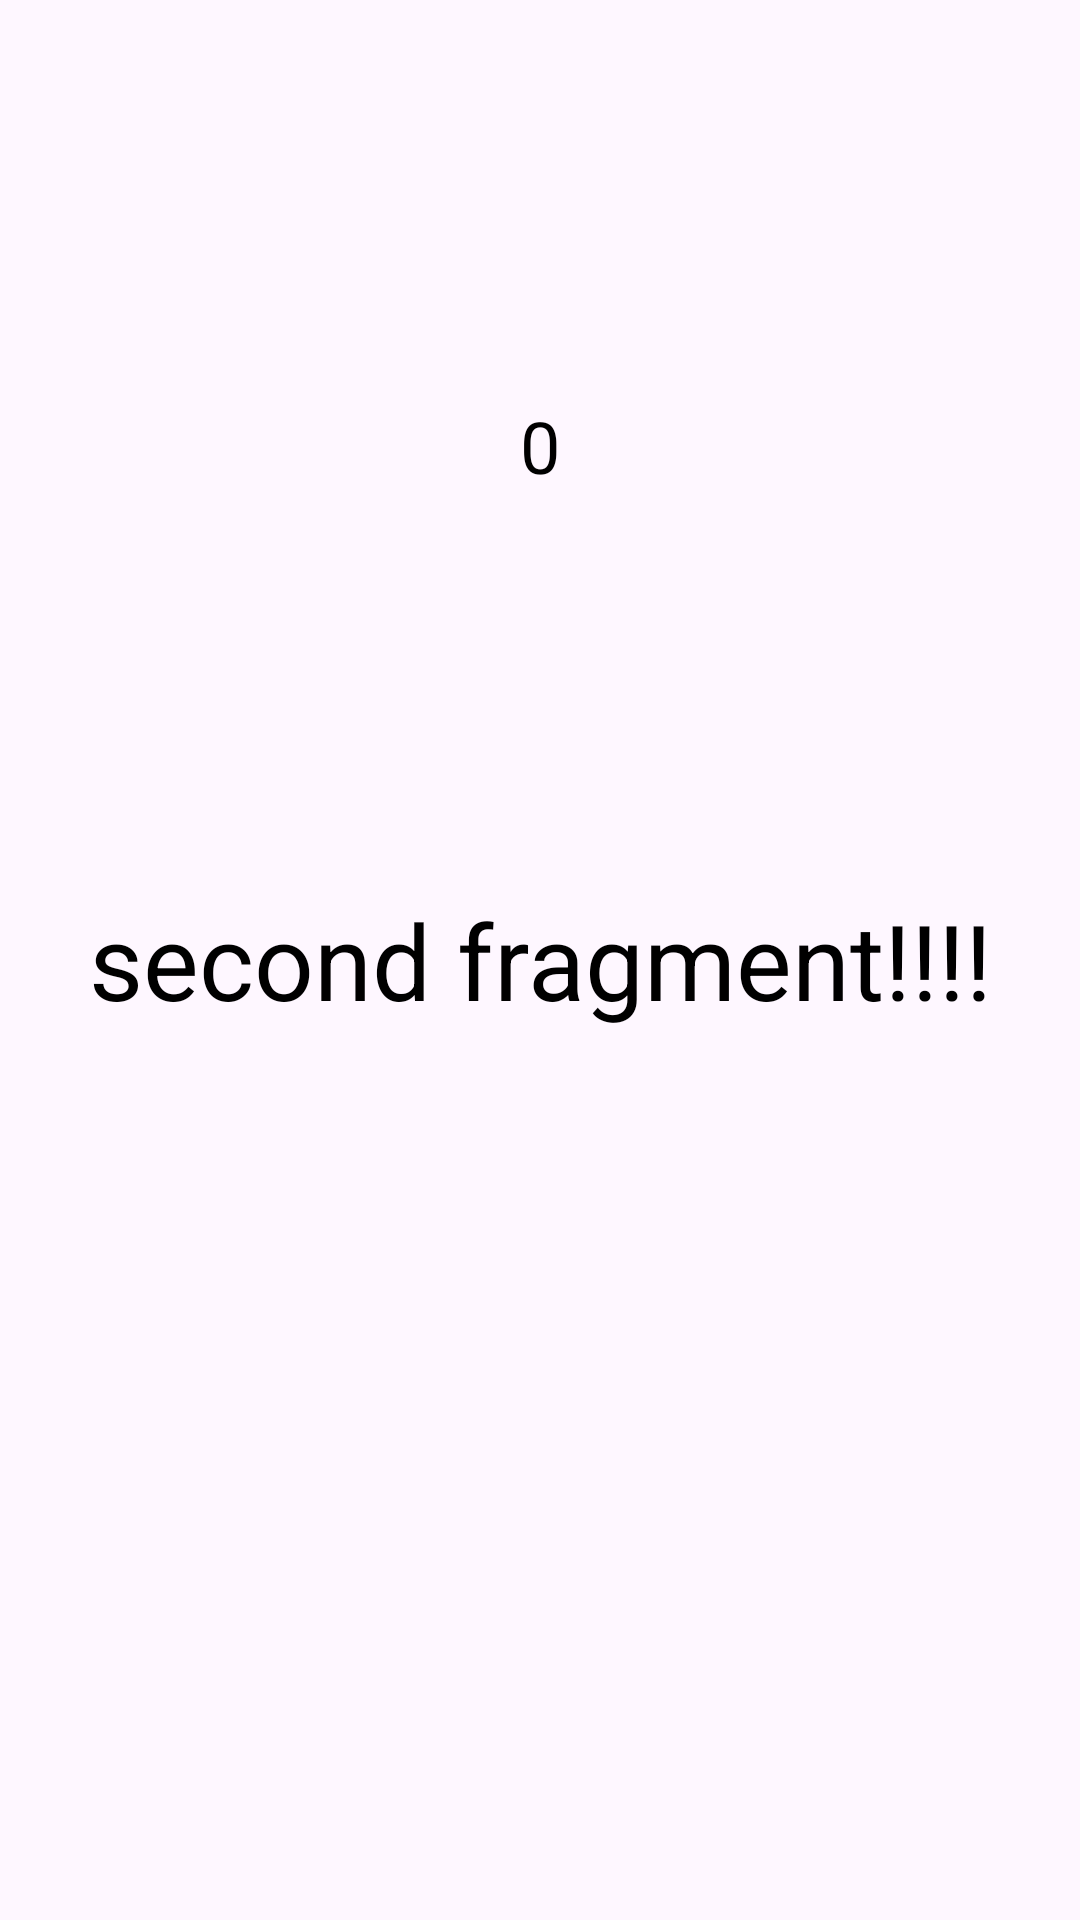

Layout XML and referenced resources for this Android screen:
<!-- AndroidManifest.xml: application theme Theme.Paraaaaaa -->
<!-- res/layout/second_fragment.xml -->
<?xml version="1.0" encoding="utf-8"?>
<androidx.constraintlayout.widget.ConstraintLayout xmlns:android="http://schemas.android.com/apk/res/android"
    xmlns:app="http://schemas.android.com/apk/res-auto"
    android:layout_width="match_parent"
    android:layout_height="match_parent">

    <TextView
        android:id="@+id/viewSecond"
        android:layout_width="wrap_content"
        android:layout_height="wrap_content"
        android:text="second fragment!!!!"
        android:gravity="center"
        android:textColor="@color/black"
        android:textSize="35dp"
        app:layout_constraintBottom_toBottomOf="parent"
        app:layout_constraintEnd_toEndOf="parent"
        app:layout_constraintStart_toStartOf="parent"
        app:layout_constraintTop_toTopOf="parent" />

    <TextView
        android:id="@+id/countTextView"
        android:layout_width="wrap_content"
        android:layout_height="wrap_content"
        android:text="0"
        android:textColor="@color/black"
        android:textSize="24sp"
        app:layout_constraintBottom_toTopOf="@+id/viewSecond"
        app:layout_constraintEnd_toEndOf="parent"
        app:layout_constraintStart_toStartOf="parent"
        app:layout_constraintTop_toTopOf="parent" />

</androidx.constraintlayout.widget.ConstraintLayout>
<!-- resources referenced by this layout -->
<resources>
  <color name="black">#FF000000</color>
  <style name="Theme.Paraaaaaa" parent="Base.Theme.Paraaaaaa" />
  <style name="Base.Theme.Paraaaaaa" parent="Theme.Material3.DayNight">
          
          
      </style>
</resources>
